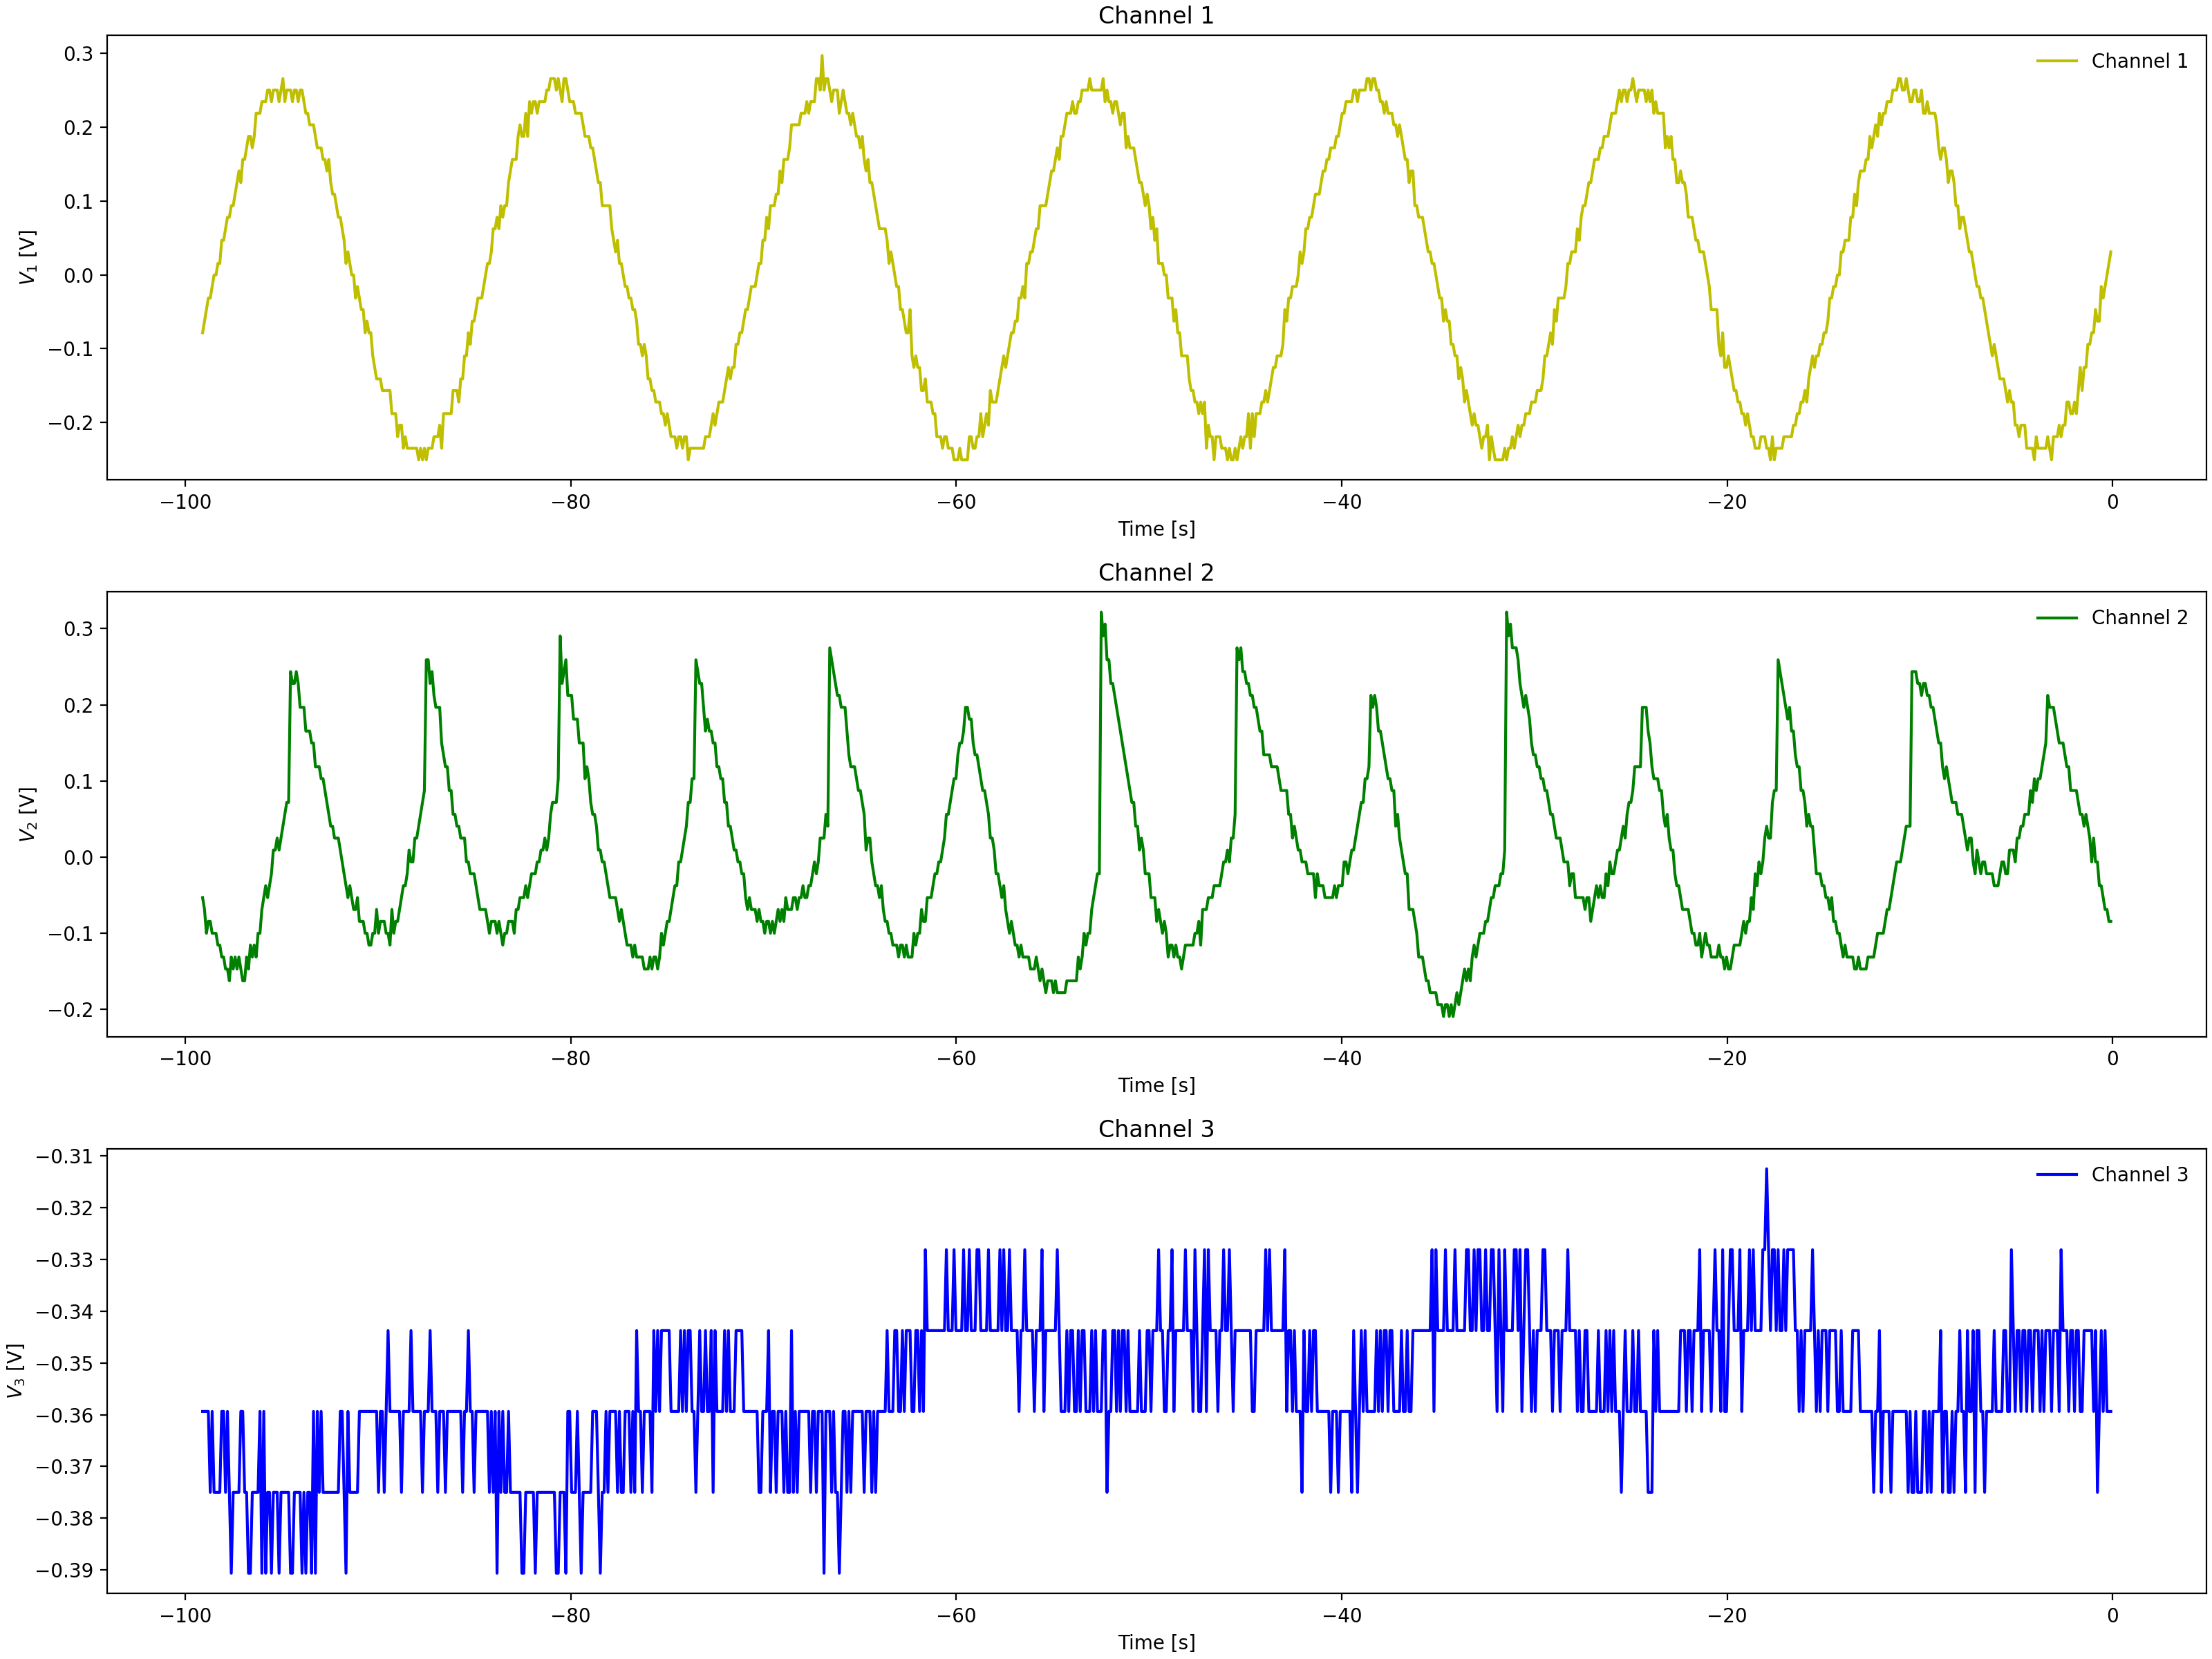

Values plotted in this chart, from the file beside it:
Channel 1 Time, Channel 1 Voltage, Channel 2 Time, Channel 2 Voltage, Channel 3 Time, Channel 3 Voltage
-0.0992, 0.031, -0.0992, -0.069, -0.0992, -0.375
-0.1984, -0.00025, -0.1984, -0.08463, -0.1984, -0.3594
-0.2976, -0.00025, -0.2976, -0.069, -0.2976, -0.375
-0.3968, -0.00025, -0.3968, -0.069, -0.3968, -0.375
-0.496, -0.01588, -0.496, -0.08463, -0.496, -0.375
-0.5952, -0.0315, -0.5952, -0.069, -0.5952, -0.375
-0.6944, -0.04713, -0.6944, -0.069, -0.6944, -0.3594
-0.7936, -0.04713, -0.7936, -0.069, -0.7936, -0.3594
-0.8928, -0.07838, -0.8928, -0.03775, -0.8928, -0.3594
-0.992, -0.06275, -0.992, -0.069, -0.992, -0.3594
-1.091, -0.06275, -1.091, -0.05337, -1.091, -0.3594
-1.19, -0.1096, -1.19, -0.03775, -1.19, -0.3594
-1.29, -0.094, -1.29, -0.03775, -1.29, -0.375
-1.389, -0.1096, -1.389, -0.02212, -1.389, -0.3594
-1.488, -0.1409, -1.488, -0.03775, -1.488, -0.3594
-1.587, -0.1565, -1.587, -0.02212, -1.587, -0.375
-1.686, -0.1409, -1.686, -0.02212, -1.686, -0.3594
-1.786, -0.1565, -1.786, -0.02212, -1.786, -0.3594
-1.885, -0.1565, -1.885, 0.02475, -1.885, -0.3594
-1.984, -0.1565, -1.984, 0.009125, -1.984, -0.375
-2.083, -0.1565, -2.083, 0.04038, -2.083, -0.3594
-2.182, -0.2034, -2.182, 0.04038, -2.182, -0.3594
-2.282, -0.1721, -2.282, 0.056, -2.282, -0.375
-2.381, -0.2034, -2.381, 0.056, -2.381, -0.3438
-2.48, -0.1878, -2.48, 0.07162, -2.48, -0.3438
-2.579, -0.219, -2.579, 0.1029, -2.579, -0.3438
-2.678, -0.1878, -2.678, 0.1029, -2.678, -0.3438
-2.778, -0.2034, -2.778, 0.1029, -2.778, -0.3594
-2.877, -0.219, -2.877, 0.1341, -2.877, -0.375
-2.976, -0.2034, -2.976, 0.1497, -2.976, -0.3594
-3.075, -0.219, -3.075, 0.1654, -3.075, -0.3438
-3.174, -0.2346, -3.174, 0.1654, -3.174, -0.375
-3.274, -0.219, -3.274, 0.1966, -3.274, -0.3594
-3.373, -0.2346, -3.373, 0.2122, -3.373, -0.3594
-3.472, -0.2346, -3.472, 0.1654, -3.472, -0.375
-3.571, -0.2346, -3.571, 0.1341, -3.571, -0.3594
-3.67, -0.2346, -3.67, 0.1185, -3.67, -0.3594
-3.77, -0.2502, -3.77, 0.1029, -3.77, -0.3438
-3.869, -0.2346, -3.869, 0.1029, -3.869, -0.3594
-3.968, -0.219, -3.968, 0.056, -3.968, -0.3438
-4.067, -0.2346, -4.067, 0.07162, -4.067, -0.3594
-4.166, -0.219, -4.166, 0.056, -4.166, -0.3594
-4.266, -0.2346, -4.266, 0.04038, -4.266, -0.3594
-4.365, -0.219, -4.365, 0.04038, -4.365, -0.3594
-4.464, -0.2346, -4.464, 0.02475, -4.464, -0.3594
-4.563, -0.219, -4.563, 0.009125, -4.563, -0.3594
-4.662, -0.219, -4.662, 0.02475, -4.662, -0.3594
-4.762, -0.219, -4.762, -0.0065, -4.762, -0.3594
-4.861, -0.219, -4.861, -0.0065, -4.861, -0.3594
-4.96, -0.219, -4.96, -0.0065, -4.96, -0.3594
-5.059, -0.219, -5.059, -0.02212, -5.059, -0.3594
-5.158, -0.1878, -5.158, -0.03775, -5.158, -0.375
-5.258, -0.1878, -5.258, -0.05337, -5.258, -0.3594
-5.357, -0.1878, -5.357, -0.05337, -5.357, -0.375
-5.456, -0.1565, -5.456, -0.069, -5.456, -0.3594
-5.555, -0.1565, -5.555, -0.069, -5.555, -0.3594
-5.654, -0.1565, -5.654, -0.069, -5.654, -0.3438
-5.754, -0.1565, -5.754, -0.1003, -5.754, -0.375
-5.853, -0.1409, -5.853, -0.08463, -5.853, -0.3594
-5.952, -0.1409, -5.952, -0.08463, -5.952, -0.3594
... 939 more rows
